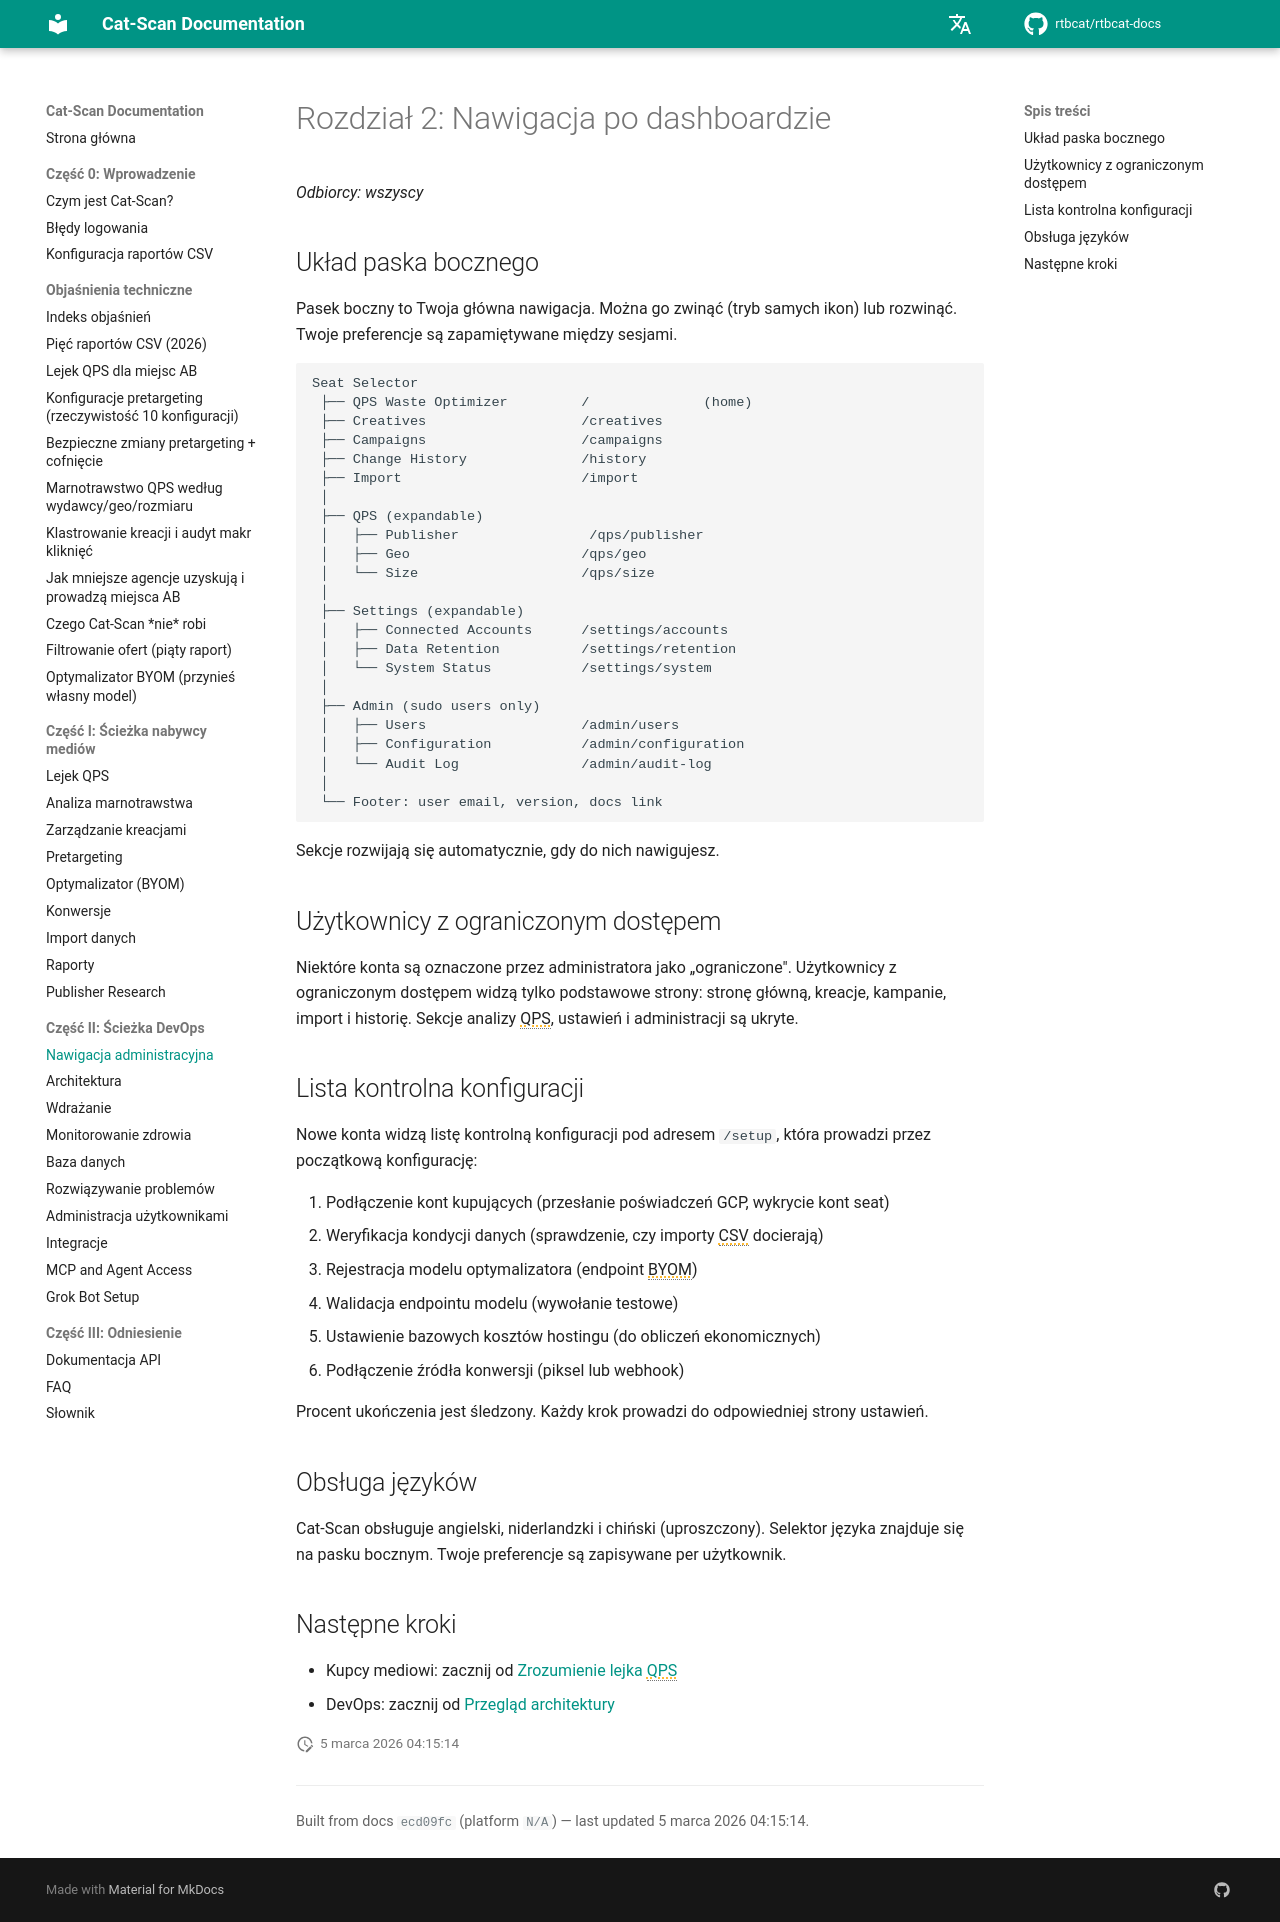

repository: rtbcat/rtbcat-docs · page: pl/02-navigating-the-dashboard/index.html · generator: mkdocs

# Rozdział 2: Nawigacja po dashboardzie

*Odbiorcy: wszyscy*

## Układ paska bocznego

Pasek boczny to Twoja główna nawigacja. Można go zwinąć (tryb samych ikon)
lub rozwinąć. Twoje preferencje są zapamiętywane między sesjami.

```
Seat Selector
 ├── QPS Waste Optimizer         /              (home)
 ├── Creatives                   /creatives
 ├── Campaigns                   /campaigns
 ├── Change History              /history
 ├── Import                      /import
 │
 ├── QPS (expandable)
 │   ├── Publisher                /qps/publisher
 │   ├── Geo                     /qps/geo
 │   └── Size                    /qps/size
 │
 ├── Settings (expandable)
 │   ├── Connected Accounts      /settings/accounts
 │   ├── Data Retention          /settings/retention
 │   └── System Status           /settings/system
 │
 ├── Admin (sudo users only)
 │   ├── Users                   /admin/users
 │   ├── Configuration           /admin/configuration
 │   └── Audit Log               /admin/audit-log
 │
 └── Footer: user email, version, docs link
```

Sekcje rozwijają się automatycznie, gdy do nich nawigujesz.

## Użytkownicy z ograniczonym dostępem

Niektóre konta są oznaczone przez administratora jako „ograniczone". Użytkownicy
z ograniczonym dostępem widzą tylko podstawowe strony: stronę główną, kreacje,
kampanie, import i historię. Sekcje analizy QPS, ustawień i administracji
są ukryte.

## Lista kontrolna konfiguracji

Nowe konta widzą listę kontrolną konfiguracji pod adresem `/setup`, która
prowadzi przez początkową konfigurację:

1. Podłączenie kont kupujących (przesłanie poświadczeń GCP, wykrycie kont seat)
2. Weryfikacja kondycji danych (sprawdzenie, czy importy CSV docierają)
3. Rejestracja modelu optymalizatora (endpoint BYOM)
4. Walidacja endpointu modelu (wywołanie testowe)
5. Ustawienie bazowych kosztów hostingu (do obliczeń ekonomicznych)
6. Podłączenie źródła konwersji (piksel lub webhook)

Procent ukończenia jest śledzony. Każdy krok prowadzi do odpowiedniej strony
ustawień.

## Obsługa języków

Cat-Scan obsługuje angielski, niderlandzki i chiński (uproszczony). Selektor
języka znajduje się na pasku bocznym. Twoje preferencje są zapisywane
per użytkownik.

## Następne kroki

- Kupcy mediowi: zacznij od [Zrozumienie lejka QPS](03-qps-funnel.md)
- DevOps: zacznij od [Przegląd architektury](11-architecture.md)
